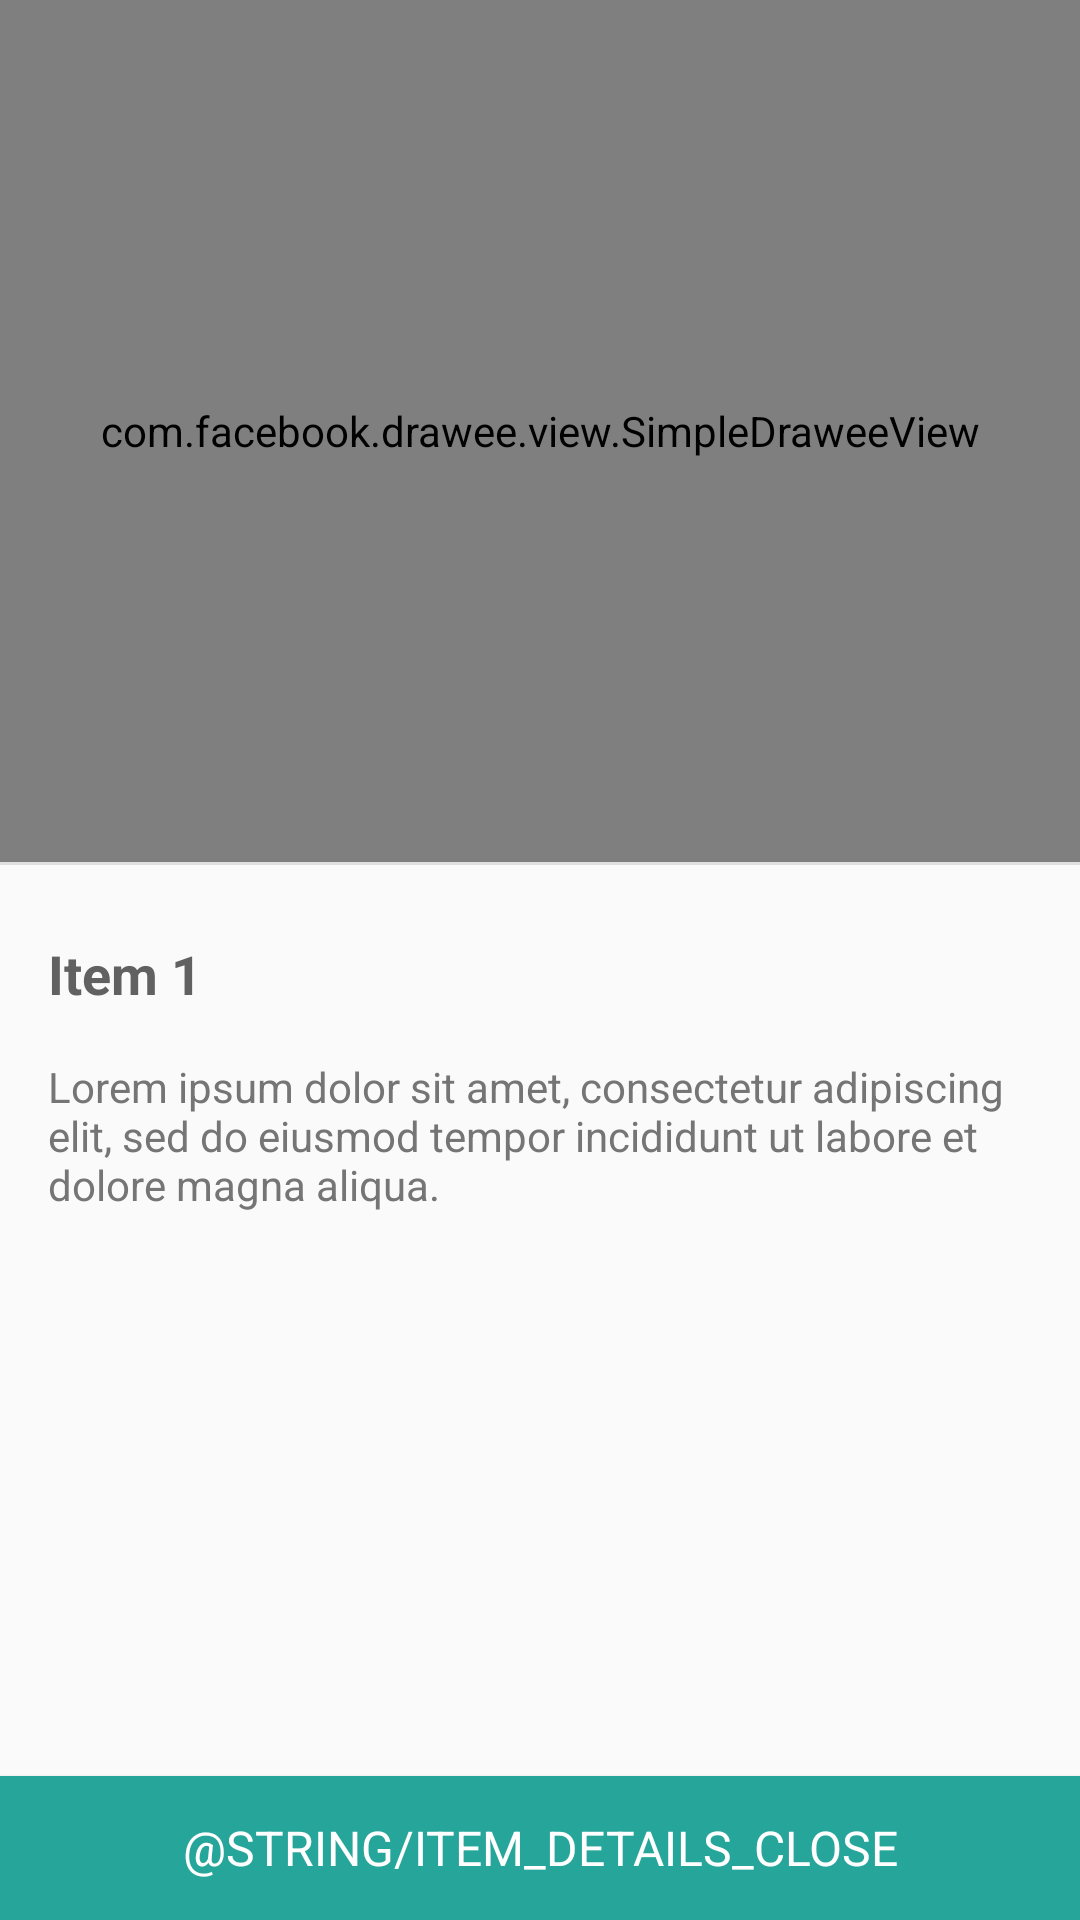

Layout XML and referenced resources for this Android screen:
<!-- AndroidManifest.xml: application theme AppTheme -->
<!-- res/layout/activity_item_details.xml -->
<?xml version="1.0" encoding="utf-8"?>
<ScrollView xmlns:android="http://schemas.android.com/apk/res/android"
    android:layout_width="match_parent"
    android:layout_height="match_parent"
    xmlns:fresco="http://schemas.android.com/apk/res-auto"
    android:fillViewport="true">

    <LinearLayout
        android:orientation="vertical"
        android:layout_width="match_parent"
        android:layout_height="wrap_content">

        <com.facebook.drawee.view.SimpleDraweeView
            android:layout_width="match_parent"
            android:layout_height="0dp"
            android:layout_weight="1"
            android:background="@color/grey_100"
            fresco:placeholderImage="@drawable/default_auction_item_img"
            fresco:placeholderImageScaleType="fitCenter"
            fresco:failureImage="@drawable/default_auction_item_img"
            fresco:failureImageScaleType="fitCenter"
            android:id="@+id/item_details_image_sdv"/>

        <View
            android:layout_width="match_parent"
            android:layout_height="1dp"
            android:background="@color/grey_300"/>

        <LinearLayout
            android:layout_width="match_parent"
            android:layout_height="0dp"
            android:layout_weight="1"
            android:orientation="vertical"
            android:padding="@dimen/activity_horizontal_margin">

            <TextView
                android:layout_marginTop="8dp"
                style="@style/AppTheme.TitleSingleLine"
                android:textSize="18sp"
                android:layout_width="match_parent"
                android:layout_height="wrap_content"
                android:id="@+id/item_details_title_tv"
                android:text="Item 1"/>


            <TextView
                style="@style/AppTheme.SubtitleSingleLine"
                android:textSize="14sp"
                android:maxLines="100"
                android:layout_marginTop="16dp"
                android:layout_width="match_parent"
                android:layout_height="wrap_content"
                android:id="@+id/item_details_description_tv"
                android:text="Lorem ipsum dolor sit amet, consectetur adipiscing elit, sed do eiusmod tempor incididunt ut labore et dolore magna aliqua."/>

        </LinearLayout>

        <Button
            android:layout_marginTop="@dimen/activity_vertical_margin"
            style="@style/AppTheme.Button"
            android:layout_width="match_parent"
            android:text="@string/item_details_close"
            android:id="@+id/item_details_close_bt"/>

    </LinearLayout>
</ScrollView>
<!-- resources referenced by this layout -->
<resources>
  <color name="grey_100">#F5F5F5</color>
  <color name="grey_300">#E0E0E0</color>
  <dimen name="activity_horizontal_margin">16dp</dimen>
  <dimen name="activity_vertical_margin">16dp</dimen>
  <!-- drawable default_auction_item_img: png bitmap (drawable-hdpi, 1023 bytes) -->
  <style name="AppTheme.Button" parent="AppTheme">
          <item name="android:elevation" tools:targetApi="lollipop">2dp</item>
          <item name="android:stateListAnimator" tools:targetApi="lollipop">@null</item>
  
          <item name="android:background">@drawable/bt_accent_selector</item>
          <item name="android:layout_height">48dp</item>
  
          <item name="android:textColor">@color/white</item>
          <item name="android:textSize">16sp</item>
          <item name="android:textAllCaps">true</item>
      </style>
  <style name="AppTheme.SubtitleSingleLine" parent="AppTheme.Subtitle">
          <item name="android:maxLines">1</item>
      </style>
  <style name="AppTheme.TitleSingleLine">
          <item name="android:textColor">@color/grey_700</item>
          <item name="android:textStyle">bold</item>
          <item name="android:maxLines">1</item>
      </style>
  <style name="AppTheme" parent="Theme.AppCompat.Light.DarkActionBar">
          <item name="colorPrimary">@color/colorPrimary</item>
          <item name="colorPrimaryDark">@color/colorPrimaryDark</item>
          <item name="colorAccent">@color/colorAccent</item>
          <item name="colorControlHighlight">@color/colorAccentDark</item>
      </style>
  <!-- drawable bt_accent_selector (drawable) -->
  <?xml version="1.0" encoding="utf-8"?>
  <selector xmlns:android="http://schemas.android.com/apk/res/android">
      <item android:drawable="@color/colorAccent" android:state_enabled="true" android:state_pressed="false"/>
      <item android:drawable="@color/colorAccentDark" android:state_pressed="true"/>
      <item android:drawable="@color/grey_500" android:state_enabled="false"/>
  </selector>
  <color name="white">#FFFFFF</color>
  <style name="AppTheme.Subtitle">
          <item name="android:textColor">@color/grey_600</item>
          <item name="android:textSize">12sp</item>
      </style>
  <color name="grey_700">#616161</color>
  <color name="colorPrimary">@color/blue_grey_600</color>
  <color name="colorPrimaryDark">@color/blue_grey_800</color>
  <color name="colorAccent">@color/teal_400</color>
  <color name="colorAccentDark">@color/teal_600</color>
  <color name="grey_500">#9E9E9E</color>
  <color name="grey_600">#757575</color>
  <color name="blue_grey_600">#546E7A</color>
  <color name="blue_grey_800">#37474F</color>
  <color name="teal_400">#26A69A</color>
  <color name="teal_600">#00897B</color>
</resources>
